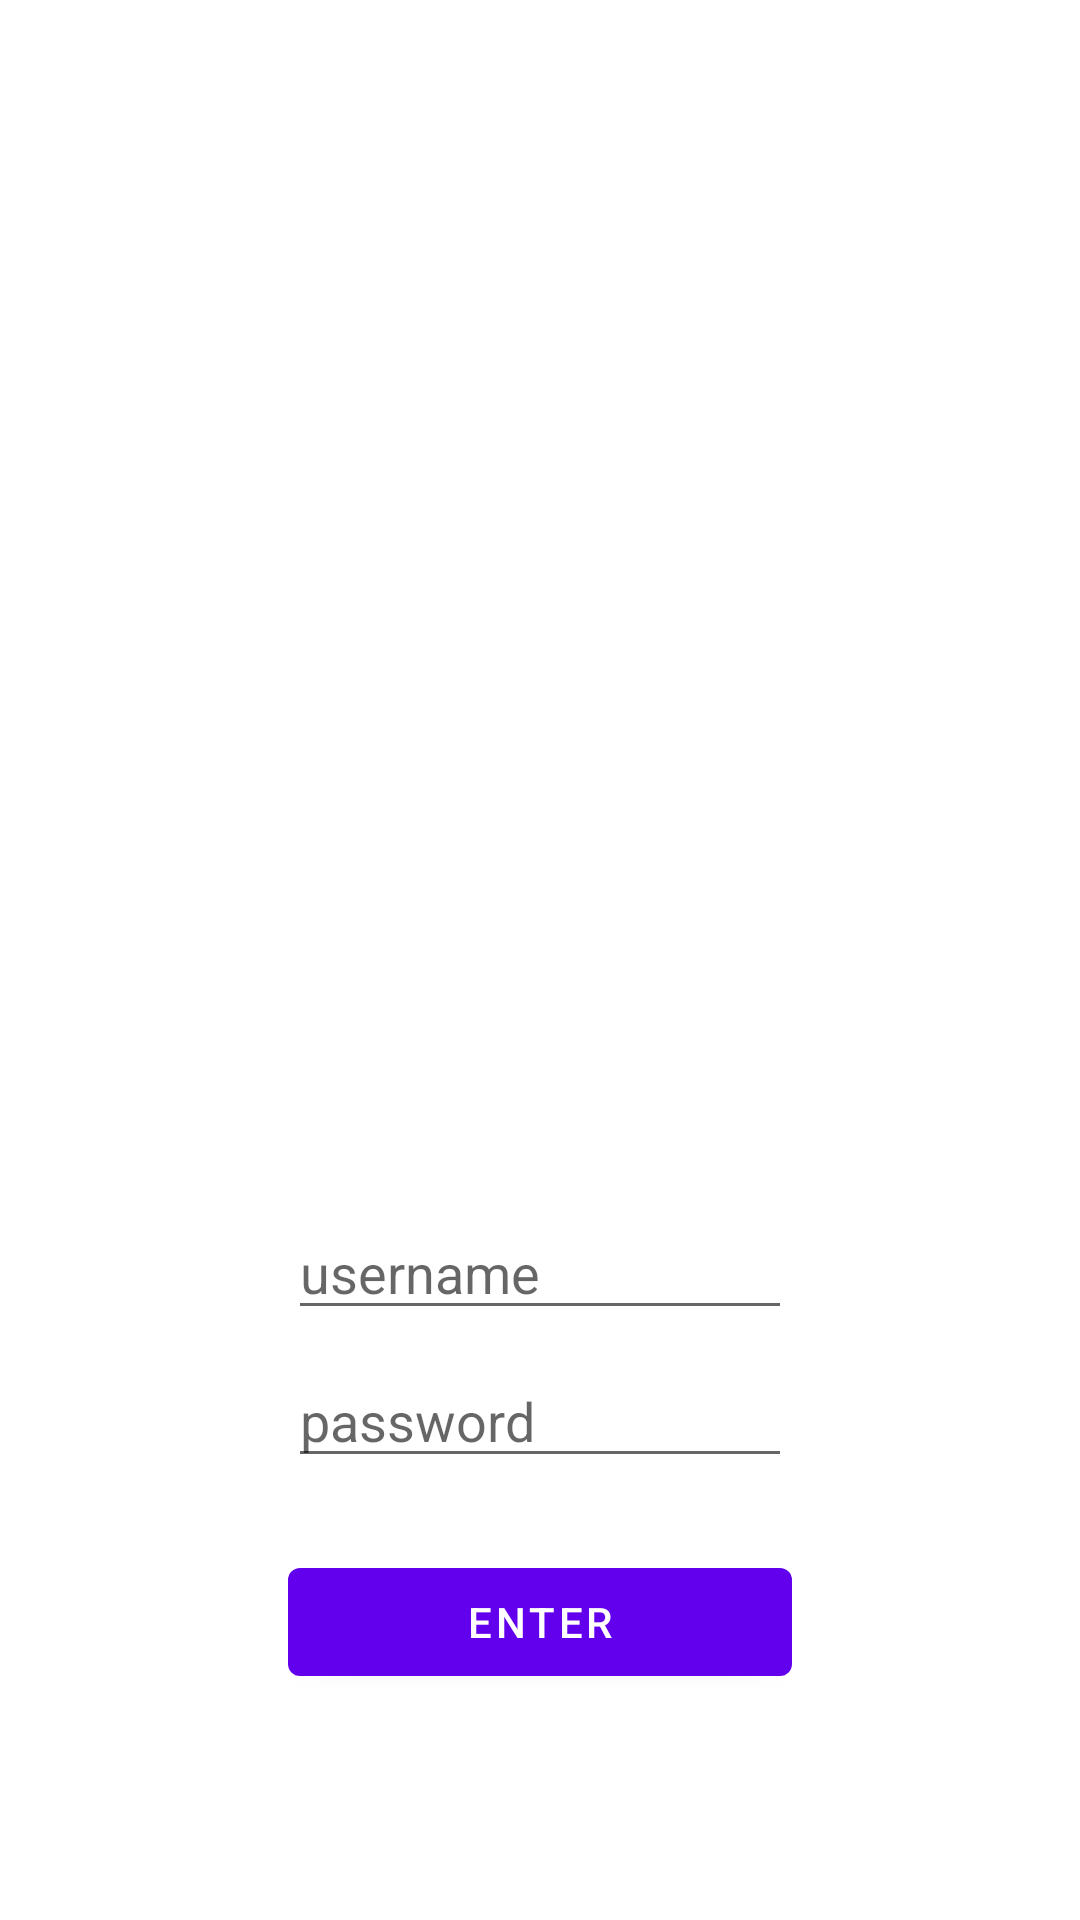

This screen was rendered from an Android layout file. Write that file and the resources it references.
<!-- AndroidManifest.xml: application theme Theme.RetrofitAuthToken -->
<!-- res/layout/fragment_auth.xml -->
<?xml version="1.0" encoding="utf-8"?>
<androidx.constraintlayout.widget.ConstraintLayout xmlns:android="http://schemas.android.com/apk/res/android"
    xmlns:app="http://schemas.android.com/apk/res-auto"
    xmlns:tools="http://schemas.android.com/tools"
    android:layout_width="match_parent"
    android:layout_height="match_parent"
    tools:context=".ui.authscreen.AuthFragment">

    <ImageView
        android:id="@+id/iv_avatar"
        android:layout_width="130dp"
        android:layout_height="130dp"
        app:srcCompat="@drawable/ic_launcher_foreground"
        android:contentDescription="@string/users_avatar"
        app:layout_constraintVertical_chainStyle="packed"
        app:layout_constraintTop_toTopOf="parent"
        app:layout_constraintStart_toStartOf="parent"
        app:layout_constraintEnd_toEndOf="parent"
        app:layout_constraintBottom_toTopOf="@id/tv_firstName" />

    <TextView
        android:id="@+id/tv_firstName"
        android:layout_width="wrap_content"
        android:layout_height="wrap_content"
        tools:text="firstName"
        android:textSize="24sp"
        android:textStyle="bold"
        android:layout_marginTop="24dp"
        app:layout_constraintTop_toBottomOf="@id/iv_avatar"
        app:layout_constraintStart_toStartOf="parent"
        app:layout_constraintEnd_toEndOf="parent"
        app:layout_constraintBottom_toTopOf="@id/tv_lastName"/>

    <TextView
        android:id="@+id/tv_lastName"
        android:layout_width="wrap_content"
        android:layout_height="wrap_content"
        tools:text="lastName"
        android:textSize="24sp"
        android:textStyle="bold"
        android:layout_marginTop="8dp"
        app:layout_constraintTop_toBottomOf="@id/tv_firstName"
        app:layout_constraintStart_toStartOf="parent"
        app:layout_constraintEnd_toEndOf="parent"
        app:layout_constraintBottom_toTopOf="@id/tv_username"/>

    <EditText
        android:id="@+id/tv_username"
        android:layout_width="wrap_content"
        android:layout_height="wrap_content"
        android:hint="@string/username"
        android:minEms="8"
        android:layout_marginTop="100dp"
        app:layout_constraintTop_toBottomOf="@id/tv_lastName"
        app:layout_constraintStart_toStartOf="parent"
        app:layout_constraintEnd_toEndOf="parent"
        app:layout_constraintBottom_toTopOf="@id/tv_password"
        />

    <EditText
        android:id="@+id/tv_password"
        android:layout_width="wrap_content"
        android:layout_height="wrap_content"
        android:hint="@string/password"
        android:layout_marginTop="8dp"
        android:minEms="8"
        android:inputType="textPassword"
        app:layout_constraintTop_toBottomOf="@id/tv_username"
        app:layout_constraintStart_toStartOf="parent"
        app:layout_constraintEnd_toEndOf="parent"
        app:layout_constraintBottom_toTopOf="@id/btn_enter"
        />

    <Button
        android:id="@+id/btn_enter"
        android:layout_width="0dp"
        android:layout_height="wrap_content"
        android:text="@string/enter"
        android:layout_marginTop="24dp"
        app:layout_constraintTop_toBottomOf="@id/tv_password"
        app:layout_constraintStart_toStartOf="@id/tv_username"
        app:layout_constraintEnd_toEndOf="@id/tv_username"
        app:layout_constraintBottom_toBottomOf="parent"
        />

    <Button
        android:id="@+id/btn_next"
        android:layout_width="0dp"
        android:layout_height="wrap_content"
        android:text="@string/next"
        android:layout_marginTop="8dp"
        android:visibility="gone"
        app:layout_constraintTop_toBottomOf="@id/btn_enter"
        app:layout_constraintStart_toStartOf="@id/tv_username"
        app:layout_constraintEnd_toEndOf="@id/tv_username"
        />

</androidx.constraintlayout.widget.ConstraintLayout>
<!-- resources referenced by this layout -->
<resources>
  <string name="enter">enter</string>
  <string name="next">Next</string>
  <string name="password">password</string>
  <string name="username">username</string>
  <string name="users_avatar">users avatar</string>
  <style name="Theme.RetrofitAuthToken" parent="Theme.MaterialComponents.DayNight.DarkActionBar">
          
          <item name="colorPrimary">@color/purple_500</item>
          <item name="colorPrimaryVariant">@color/purple_700</item>
          <item name="colorOnPrimary">@color/white</item>
          
          <item name="colorSecondary">@color/teal_200</item>
          <item name="colorSecondaryVariant">@color/teal_700</item>
          <item name="colorOnSecondary">@color/black</item>
          
          <item name="android:statusBarColor">?attr/colorPrimaryVariant</item>
          
      </style>
  <!-- not gathered from this repository: default colours our renderer supplied (Android Studio template values) -->
  <color name="purple_500">#FF6200EE</color>
  <color name="purple_700">#FF3700B3</color>
  <color name="teal_200">#FF03DAC5</color>
  <color name="teal_700">#FF018786</color>
  <color name="black">#FF000000</color>
  <color name="white">#FFFFFFFF</color>
</resources>
